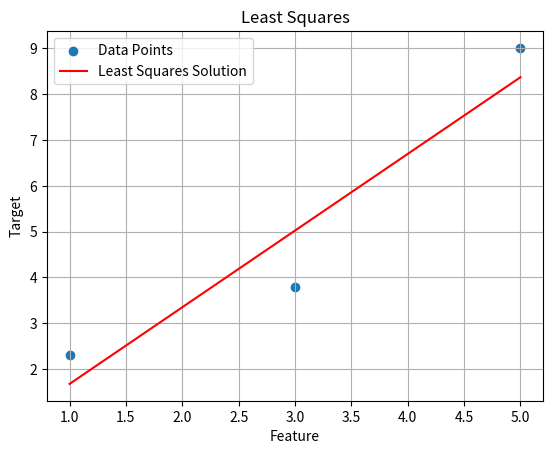

This chart was generated by the following Python code:
import numpy as np
import matplotlib.pyplot as plt

def transpose(matrix):
    return [[data_matrix[j][i] for j in range(len(data_matrix))] for i in range(len(data_matrix[0]))]


def matrix_multiply(matrix1, matrix2):
    result = []
    for i in range(len(matrix1)):
        row = []
        for j in range(len(matrix2[0])):
            value = 0
            for k in range(len(matrix2)):
                value += matrix1[i][k] * matrix2[k][j]
            row.append(value)
        result.append(row)
    return result


def solve_least_squares(data_matrix, target_vector):

    data_matrix_transpose = transpose(data_matrix)
    product = matrix_multiply(data_matrix_transpose, data_matrix)
    target_matrix_product = [0] * len(data_matrix[0])

    for i in range(len(data_matrix[0])):
        for j in range(len(target_vector)):
            target_matrix_product[i] += data_matrix_transpose[i][j] * target_vector[j]

    n = len(product)
    for i in range(n):
        diag = product[i][i]
        for j in range(i, n):
            product[i][j] /= diag
        target_matrix_product[i] /= diag
        for j in range(i + 1, n):
            factor = product[j][i]
            for k in range(i, n):
                product[j][k] -= factor * product[i][k]
            target_matrix_product[j] -= factor * target_matrix_product[i]

    solution_vector = [0] * n
    for i in range(n - 1, -1, -1):
        solution_vector[i] = target_matrix_product[i]
        for j in range(i + 1, n):
            solution_vector[i] -= product[i][j] * solution_vector[j]

    return solution_vector


data_matrix = [[1, 2], [3, 4], [5, 6]]
target_vector = [2.3, 3.8, 9.01]

solution = solve_least_squares(data_matrix, target_vector)
print("Solution vector provided by the implemented algorithm:", solution)
numpy_result = np.linalg.lstsq(np.array(data_matrix), np.array(target_vector), rcond=None)[0]
print("Solution vector provided by numpy: ", numpy_result)

data_matrix2 = np.array([[1, 2],
                         [3, 4],
                         [5, 6]])


plt.scatter(data_matrix2[:, 0], target_vector, label='Data Points')

x_vals = np.linspace(min(data_matrix2[:, 0]), max(data_matrix2[:, 0]), 100)
y_vals = solution[0] * x_vals + solution[1]
plt.plot(x_vals, y_vals, color='red', label='Least Squares Solution')

plt.xlabel('Feature')
plt.ylabel('Target')
plt.title('Least Squares')
plt.legend()
plt.grid(True)
plt.show()



